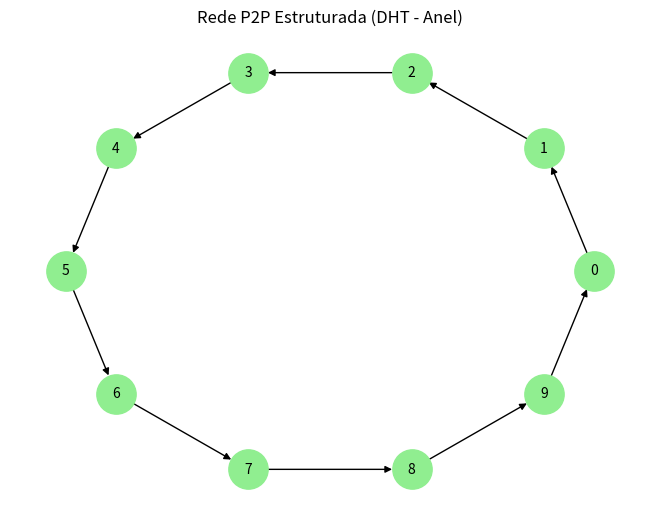

Python code for this plot:
import hashlib
import networkx as nx
import matplotlib.pyplot as plt

class PeerDHT:
    def __init__(self, id, max_peers):
        self.id = id  # Identificador único do peer
        self.files = {}  # Tabela hash para armazenar arquivos (chave -> valor)
        self.successor = None  # Próximo peer no anel
        self.max_peers = max_peers  # Total de peers na rede

    def add_file(self, file_name):
        """Insere um arquivo na tabela local."""
        file_hash = self.hash_function(file_name)
        self.files[file_hash] = file_name
        print(f"Arquivo '{file_name}' (hash {file_hash}) armazenado no peer {self.id}.")

    def find_file(self, file_name, path=None):
        """Procura por um arquivo no anel e registra o caminho percorrido."""
        if path is None:
            path = []
        path.append(self.id)

        file_hash = self.hash_function(file_name)
        if file_hash in self.files:
            print(f"Arquivo '{file_name}' encontrado no peer {self.id}.")
            return path
        else:
            print(f"Peer {self.id}: Arquivo '{file_name}' não encontrado. Encaminhando para o próximo.")
            if self.successor:
                return self.successor.find_file(file_name, path)
            else:
                print("Erro: Nenhum sucessor encontrado!")
                return path

    def hash_function(self, key):
        """Calcula o hash de uma chave para mapear ao espaço de chaves."""
        return int(hashlib.sha1(key.encode()).hexdigest(), 16) % self.max_peers


class P2PStructuredNetwork:
    def __init__(self, num_peers):
        self.num_peers = num_peers
        self.peers = [PeerDHT(i, num_peers) for i in range(num_peers)]

        # Conecta os peers em forma de anel
        for i in range(num_peers):
            self.peers[i].successor = self.peers[(i + 1) % num_peers]

    def add_file_to_peer(self, peer_id, file_name):
        """Adiciona um arquivo a um peer específico."""
        self.peers[peer_id].add_file(file_name)

    def find_file_in_network(self, start_peer_id, file_name):
        """Busca um arquivo a partir de um peer inicial."""
        print(f"\nIniciando busca pelo arquivo '{file_name}' a partir do peer {start_peer_id}.")
        path = self.peers[start_peer_id].find_file(file_name)
        print(f"Caminho percorrido: {path}")
        return path

    def visualize_network(self):
        """Visualiza a rede estruturada como um anel."""
        graph = nx.DiGraph()
        for peer in self.peers:
            graph.add_edge(peer.id, peer.successor.id)
        nx.draw_circular(graph, with_labels=True, node_color='lightgreen', node_size=800, font_size=10)
        plt.title("Rede P2P Estruturada (DHT - Anel)")
        plt.show()


# Exemplo de uso
if __name__ == "__main__":
    # Cria uma rede estruturada com 10 peers.
    network = P2PStructuredNetwork(num_peers=10)

    # Adiciona arquivos a peers específicos.
    network.add_file_to_peer(peer_id=2, file_name="arquivo1.txt")
    network.add_file_to_peer(peer_id=7, file_name="arquivo2.txt")



    # Busca os arquivos na rede e exibe os caminhos percorridos.
    network.find_file_in_network(start_peer_id=0, file_name="arquivo1.txt")
    network.find_file_in_network(start_peer_id=5, file_name="arquivo2.txt")

    # Visualiza a rede como um anel.
    network.visualize_network()
